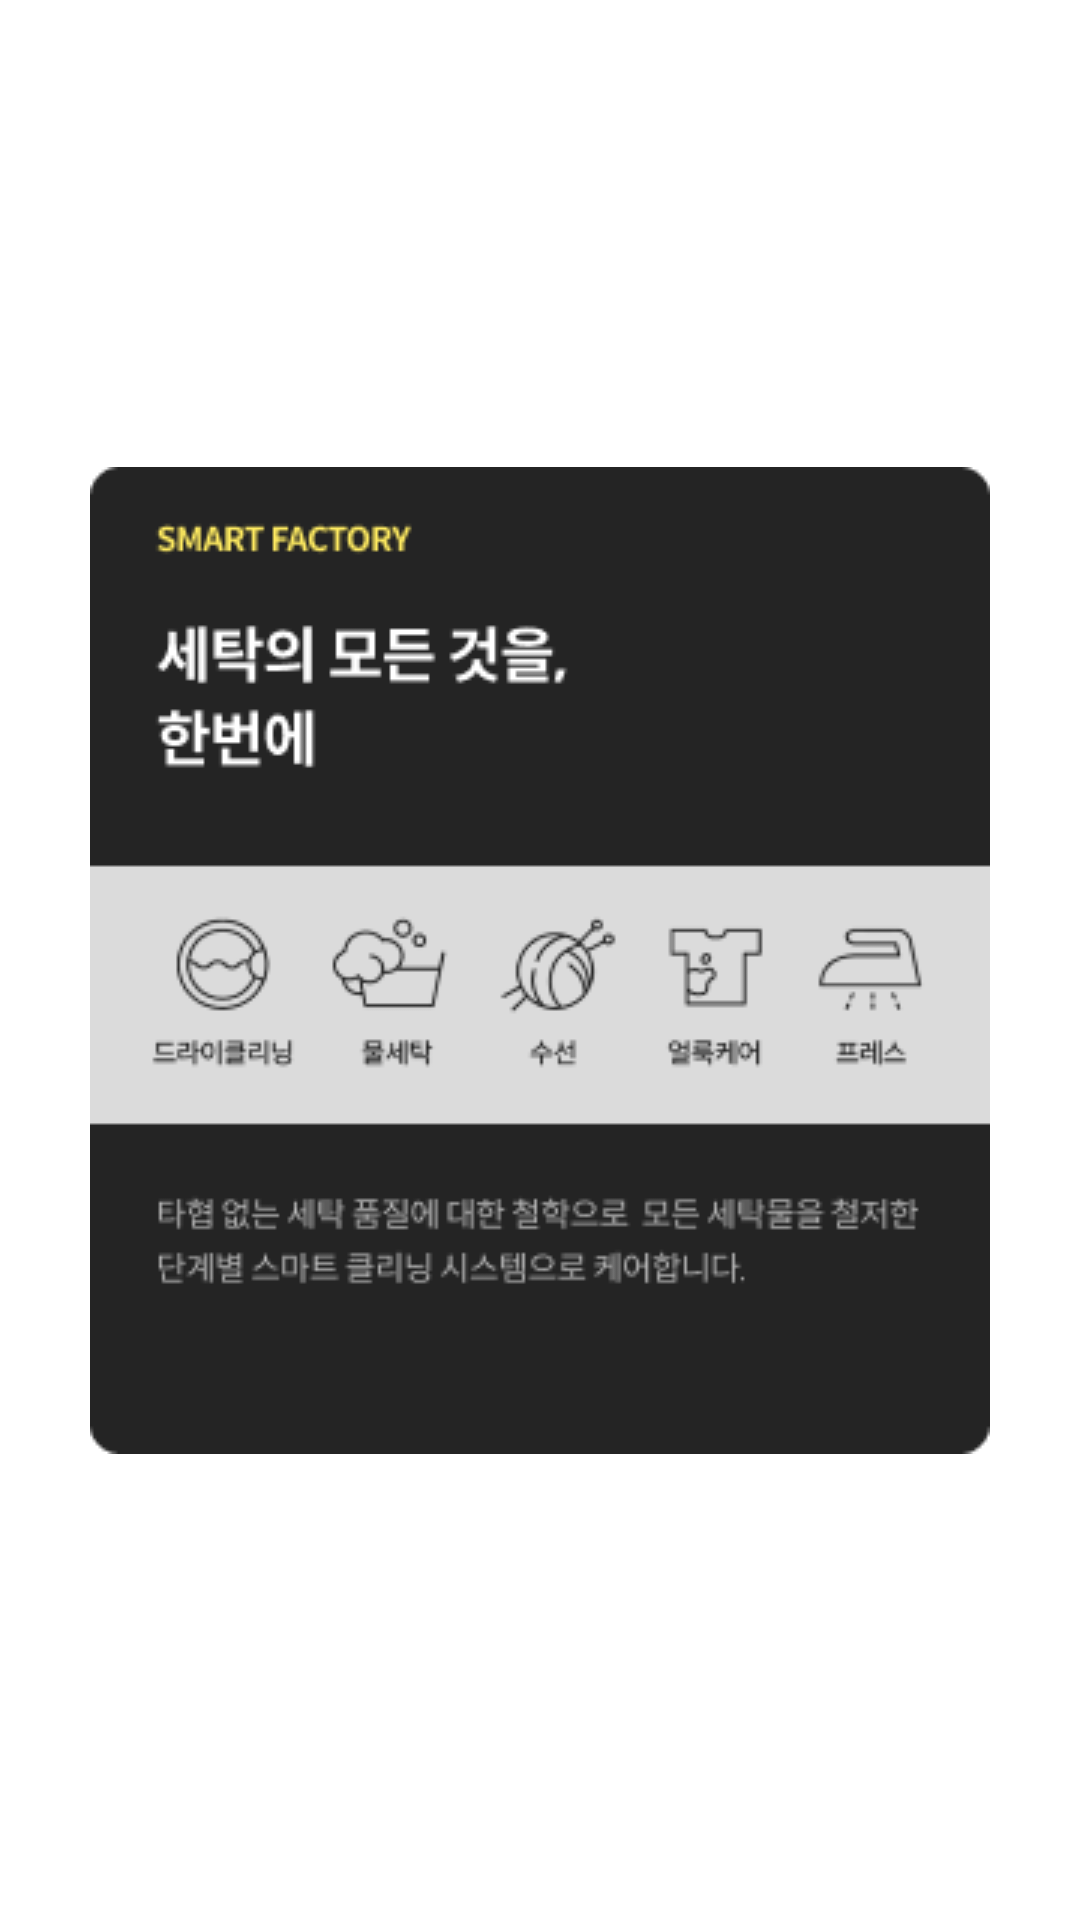

Android layout source for this screen:
<!-- AndroidManifest.xml: application theme Theme.HapdongSeminar29th -->
<!-- res/layout/fragment_smart_factory3.xml -->
<?xml version="1.0" encoding="utf-8"?>
<androidx.constraintlayout.widget.ConstraintLayout xmlns:android="http://schemas.android.com/apk/res/android"
    xmlns:app="http://schemas.android.com/apk/res-auto"
    xmlns:tools="http://schemas.android.com/tools"
    android:layout_width="wrap_content"
    android:layout_height="wrap_content"
    tools:context=".View_Factory.SmartFactoryFragment1">

    <ImageView
        android:id="@+id/iv_smartFactory3"
        android:layout_width="wrap_content"
        android:layout_height="wrap_content"
        android:src="@drawable/box_process3"
        app:layout_constraintBottom_toBottomOf="parent"
        app:layout_constraintEnd_toEndOf="parent"
        app:layout_constraintStart_toStartOf="parent"
        app:layout_constraintTop_toTopOf="parent" />

</androidx.constraintlayout.widget.ConstraintLayout>
<!-- resources referenced by this layout -->
<resources>
  <!-- drawable box_process3: png bitmap (drawable, 15571 bytes) -->
  <style name="Theme.HapdongSeminar29th" parent="Theme.MaterialComponents.DayNight.DarkActionBar">
          
          <item name="colorPrimary">@color/purple_500</item>
          <item name="colorPrimaryVariant">@color/purple_700</item>
          <item name="colorOnPrimary">@color/white</item>
          
          <item name="colorSecondary">@color/teal_200</item>
          <item name="colorSecondaryVariant">@color/teal_700</item>
          <item name="colorOnSecondary">@color/black</item>
          
          <item name="android:statusBarColor" tools:targetApi="l">?attr/colorPrimaryVariant</item>
          
      </style>
  <color name="purple_500">#FF6200EE</color>
  <color name="purple_700">#FF3700B3</color>
  <color name="white">#FFFFFFFF</color>
  <color name="teal_200">#FF03DAC5</color>
  <color name="teal_700">#FF018786</color>
  <color name="black">#FF000000</color>
</resources>
